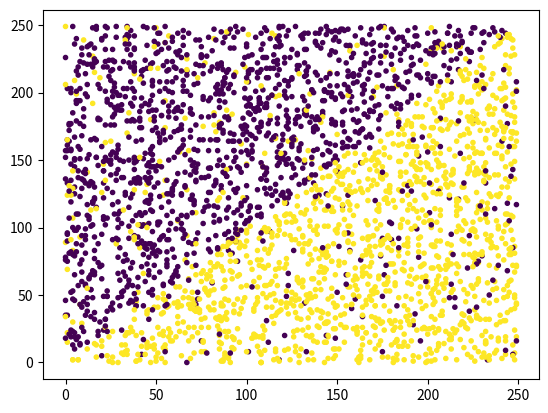

Generate this figure with matplotlib:
# Libraries
import numpy as np
import matplotlib. pylab as plt
import pandas as pd

# Number of data
N = 3000

# Generate data
# Choose the line y=x, if y›x, then y=1, else y=0
X = np.random.randint(0, 250, (N, 2))
Y = np.ones(N)

# Label the data
Y[X[:, 0] <= X[:, 1]] = 0

# Flip the labels make the data non-separable
for i in range(0, len(Y)):
    r = np.random.uniform(0, 1)
    if r <= 0.1:
        if Y[i] == 0:
            Y[i] = 1
        else:
            Y[i] = 0

# Name of the column
Synthetic_df_X = pd.DataFrame(X, columns=['First_element', 'Second_element'])

# Figure of the data
fig = plt.figure()
ax = plt.axes()
B_data = Synthetic_df_X['First_element']
G_data = Synthetic_df_X['Second_element']
ax.scatter(B_data, G_data, c=Y, marker=".")
plt.show()
